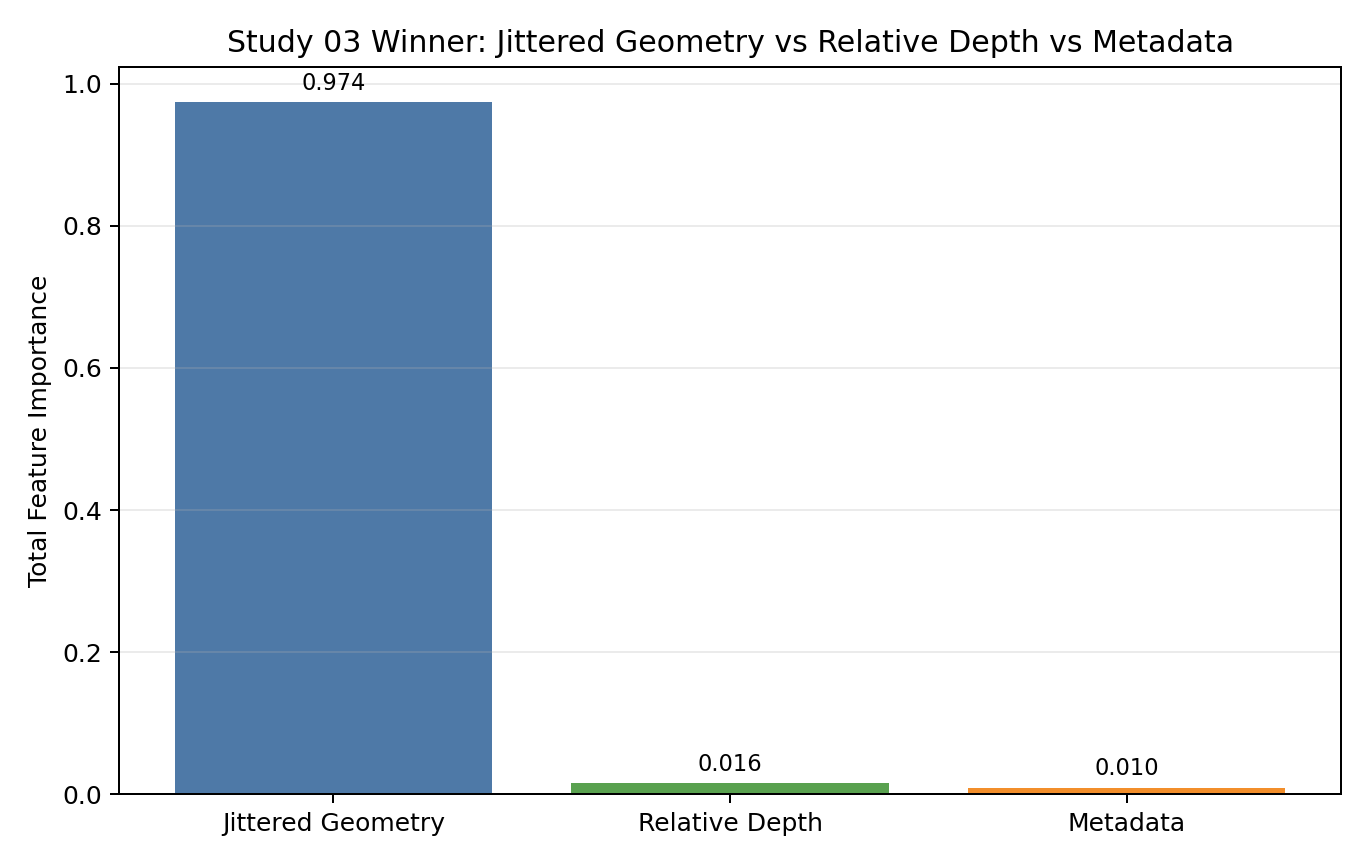

The data file committed next to this chart (first rows):
feature_group, importance_value
jittered_geometry, 0.9745
relative_depth, 0.01601
metadata, 0.009526
